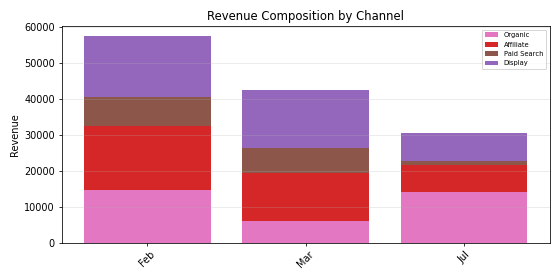

Source data for this figure (header and first rows):
Period, Organic, Affiliate, Paid Search, Display, Total
Feb, 14621, 17925, 7892, 16842, 57281
Mar, 6138, 13167, 6984, 16097, 42385
Jul, 14219, 7364, 1097, 7867, 30547
